Run: headless pygame with SDL's dummy video driver; simulated clock (each Clock.tick advances the game by its frame time, no real sleeping); random seed 0; keys injected as events and as key.get_pressed() state; no mouse input.
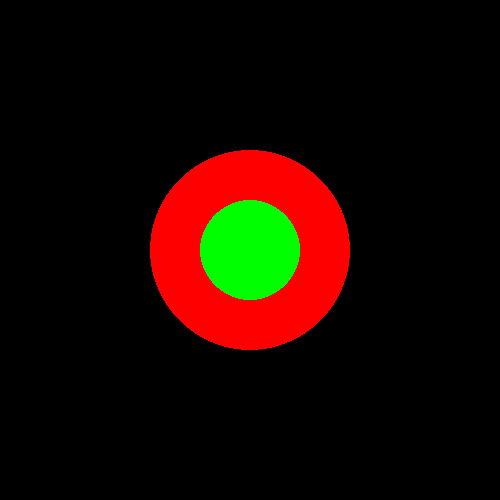
Frame 1 of 4 · flips 1–60 · no input
Frame 2 of 4 · flips 61–180 · tapped SPACE, RETURN · held RIGHT (→), D · screen unchanged from frame 1, image omitted
Frame 3 of 4 · flips 181–300 · held DOWN (↓), S · screen unchanged from frame 2, image omitted
Frame 4 of 4 · flips 301–420 · held LEFT (←), A, UP (↑), W · screen unchanged from frame 3, image omitted

The pygame program that drew these frames:

# pygame.display module
# https://www.pygame.org/docs/ref/display.html
#
# How do I change the Pygame coordinate system so that the center of the window is (0,0)?
# https://stackoverflow.com/questions/61514113/how-do-i-change-the-pygame-coordinate-system-so-that-the-center-of-the-window-is/61516769#61516769
#
# GitHub - Display, display position, resize, coordinate system and scroll - PyGameExamplesAndAnswers - Coordinate system
# https://github.com/Rabbid76/PyGameExamplesAndAnswers/blob/master/documentation/pygame/pygame_display_resize_and_scroll.md

import pygame

pygame.init()

screen = pygame.display.set_mode((500, 500))
clock = pygame.time.Clock()

def center_origin_func(surf, p):
    return (p[0] + surf.get_width() // 2, p[1] + surf.get_height() // 2)

center_origin = lambda p: (p[0] + screen.get_width() // 2, p[1] + screen.get_height() // 2)

run = True
while run:
    clock.tick(60)
    for event in pygame.event.get():
        if event.type == pygame.QUIT:
            run = False
        if event.type == pygame.KEYDOWN:
            print(pygame.key.name(event.key))

    screen.fill(0)

    pygame.draw.circle(screen, (255, 0, 0), center_origin_func(screen, (0, 0)), 100)
    pygame.draw.circle(screen, (0, 255, 0), center_origin((0, 0)), 50)

    pygame.display.flip()

pygame.quit()
exit()
